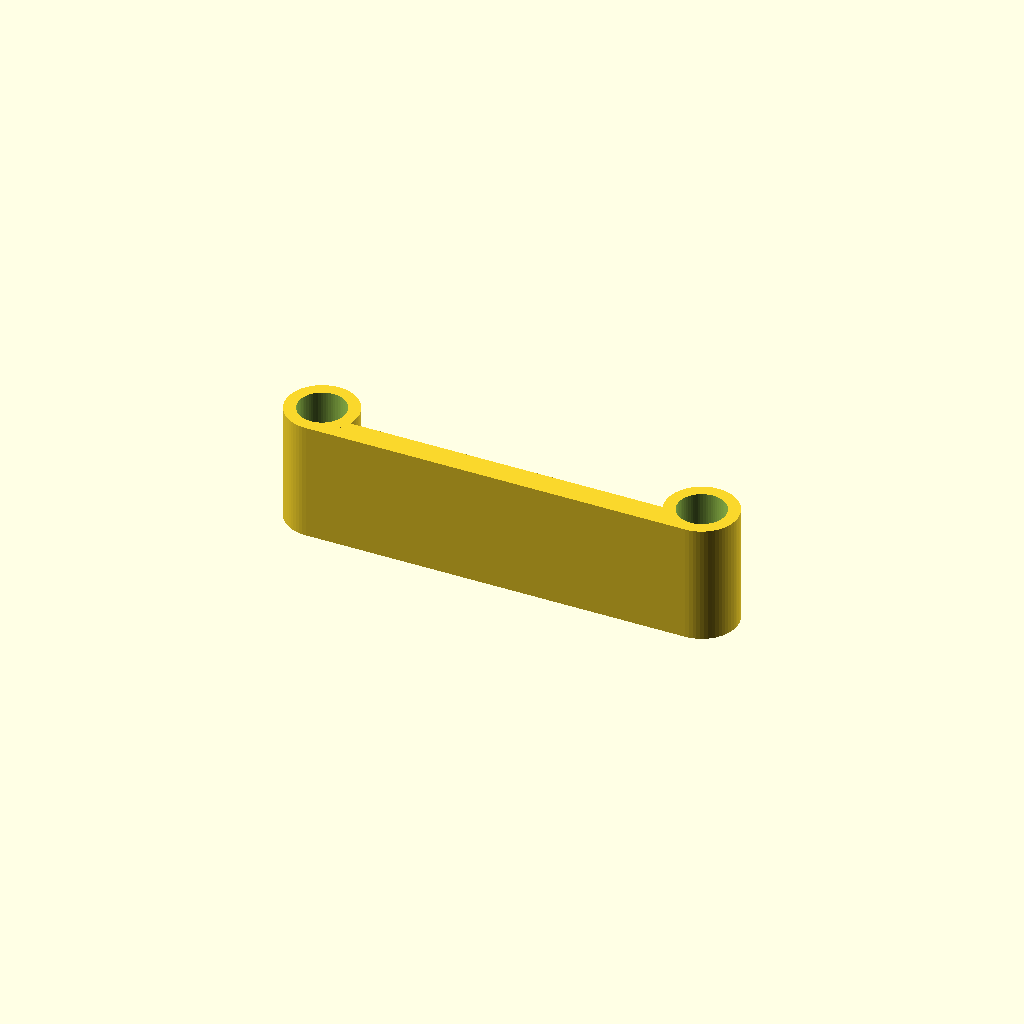
Cell 1: rendered with the file's own defaults.
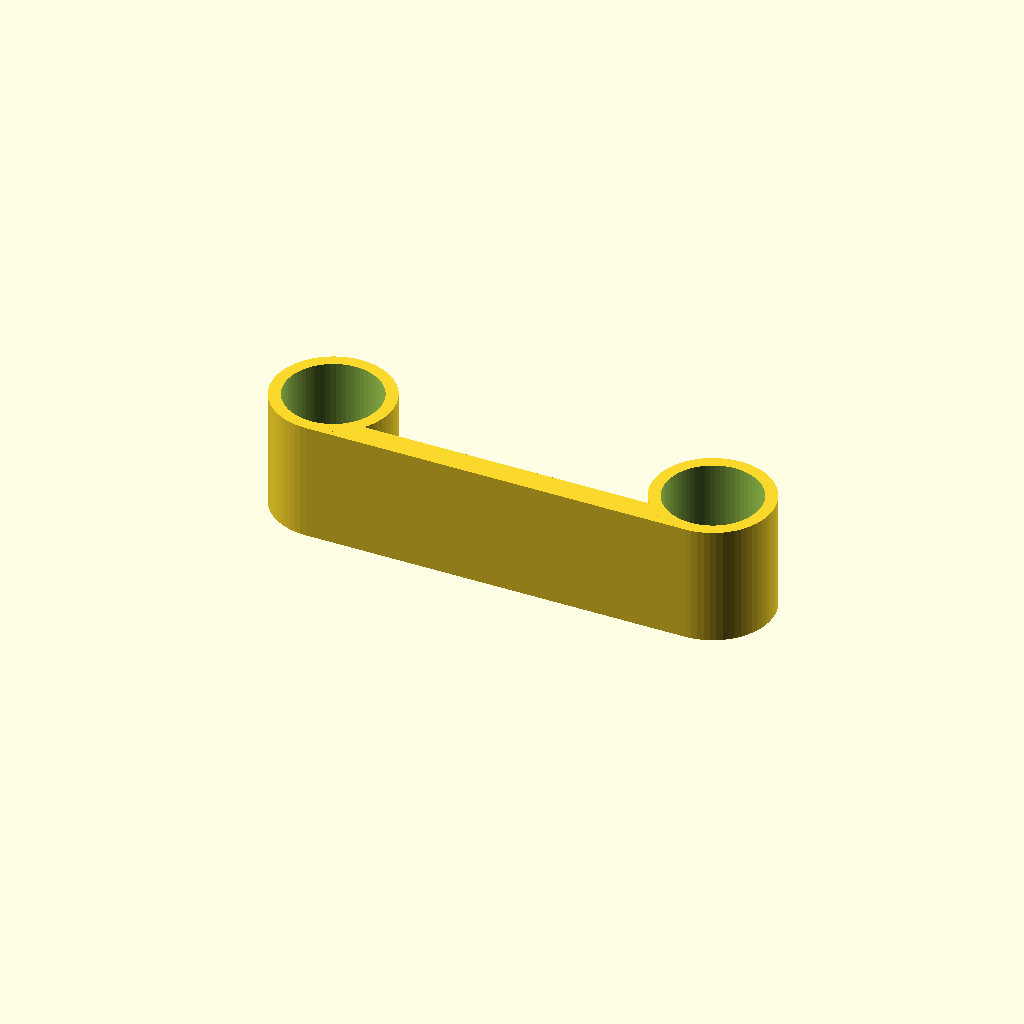
Cell 2 — spacerDiameter set to 8, the other parameters unchanged.
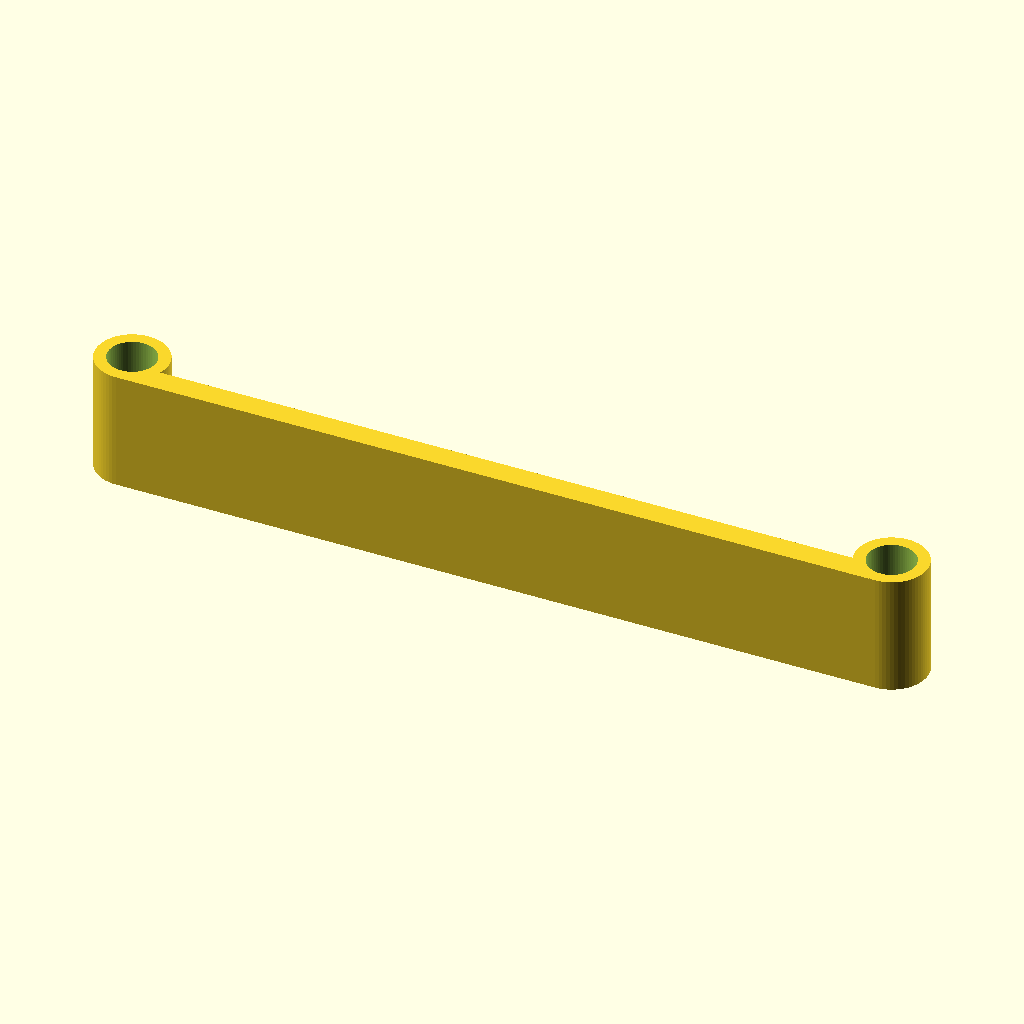
Cell 3: the same model with spacerWidth = 64.
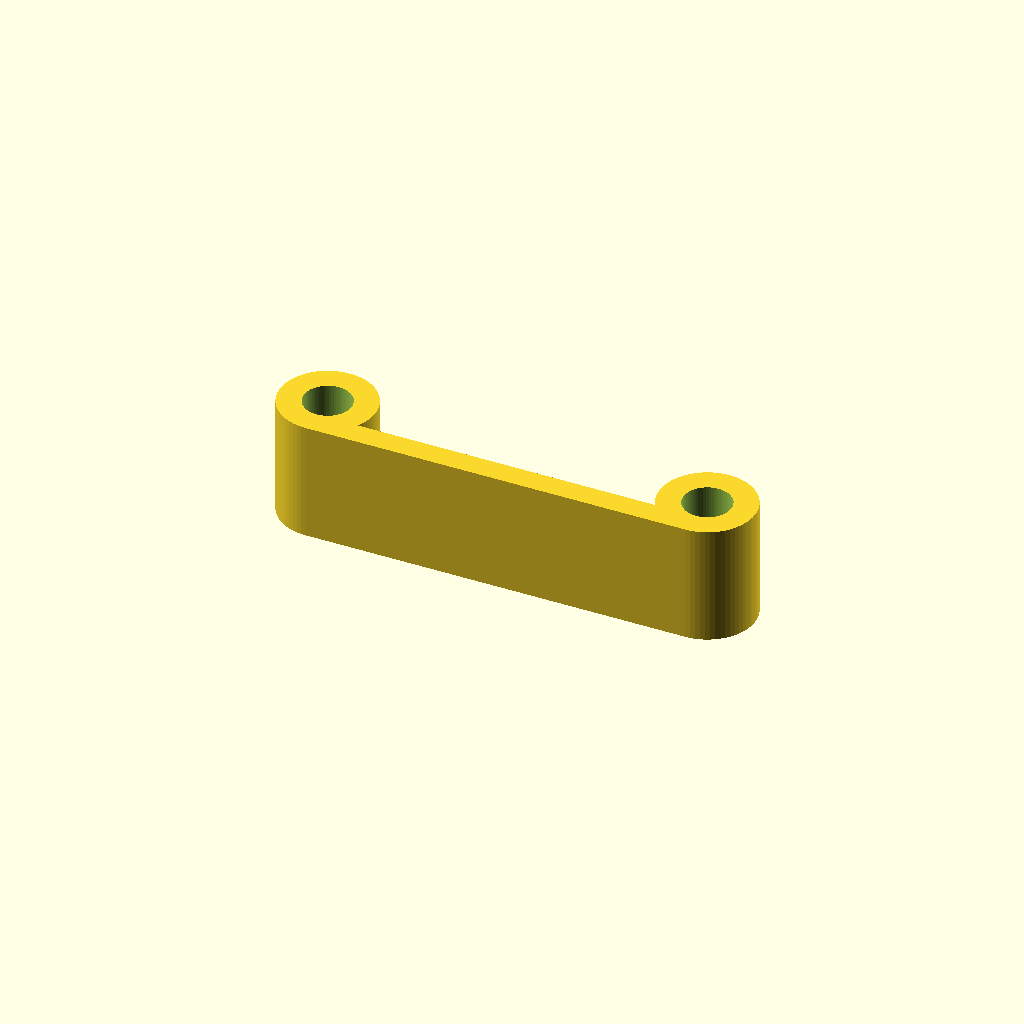
Cell 4: the same model with spacerThickness = 2.
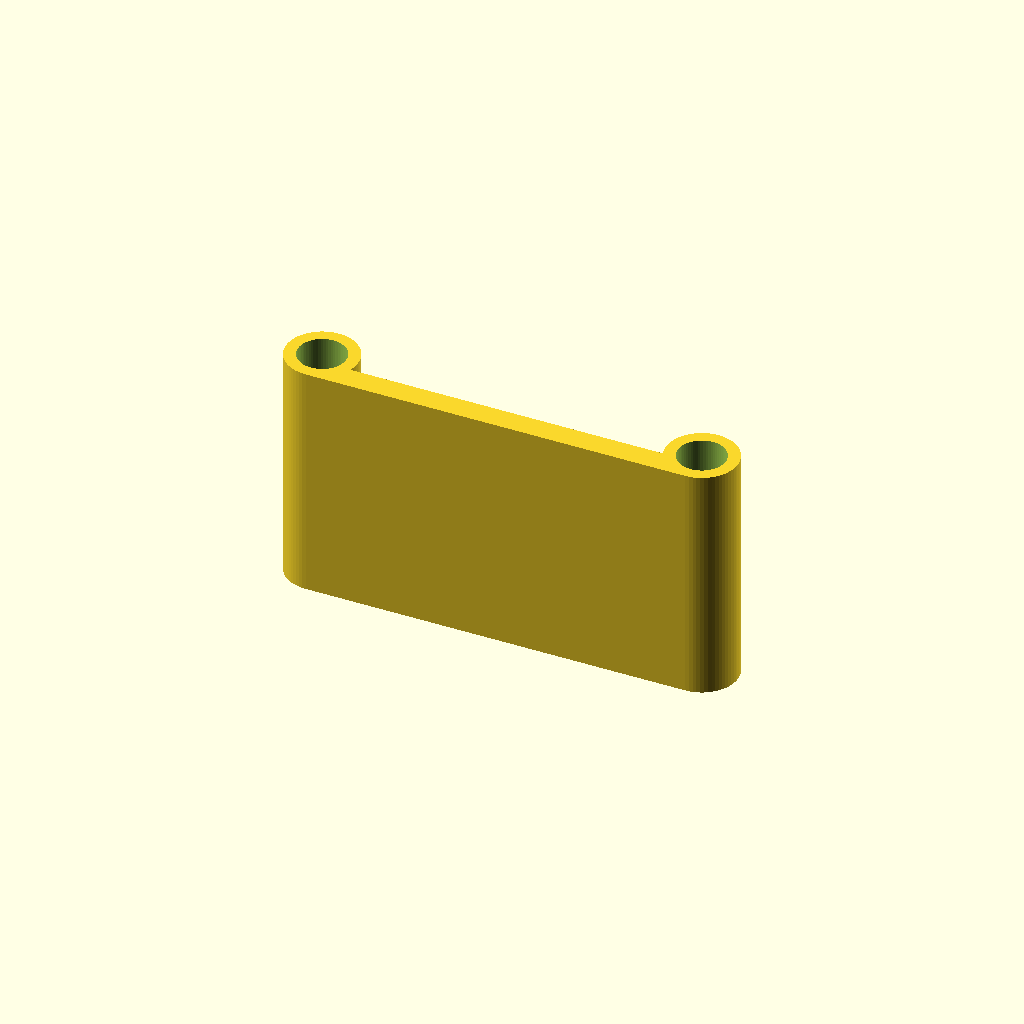
Cell 5: wallHeight = 20 (everything else at default).
All cells are drawn from one camera (rotation 55°, 0°, 25°, orthographic, colour scheme Cornfield), so only the parameter changes between them.
OpenSCAD source file scadFiles/1185776/1859482.scad:
spacerDiameter = 4;

spacerWidth = 32;

spacerThickness = 1;

wallThickness = 2;

wallHeight = 10;





difference() {

	union() {

		translate([0,wallThickness/2,0])

		cube([spacerWidth,wallThickness,wallHeight],center=true);



		SpacerWrapper();

	}

	SpacerHole();

}



module SpacerWrapper() {

	for (xPos = [-spacerWidth/2, spacerWidth/2]) {

		translate([xPos,(spacerDiameter+spacerThickness*2)/2,0])

		cylinder(d=spacerDiameter+spacerThickness*2,h=wallHeight,$fn=64,center=true);

	}

}

module SpacerHole() {

	for (xPos = [-spacerWidth/2, spacerWidth/2]) {

		translate([xPos,(spacerDiameter+spacerThickness*2)/2,0])

		cylinder(d=spacerDiameter,h=wallHeight+2,$fn=64,center=true);

	}

}
Customizer parameters (derived from the source; name, type, default, range or options):
spacerDiameter: number, default 4
spacerWidth: number, default 32
spacerThickness: number, default 1
wallThickness: number, default 2
wallHeight: number, default 10
